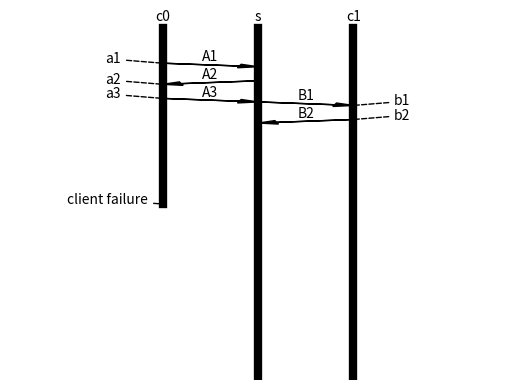

Recreate this plot in Python.
#!/usr/bin/python
import matplotlib.pyplot as plt

def DrawArrowFront(start_time, duration, name, start_event, end_event):
    plt.arrow(left_line,top_line-start_time,line_delta,-duration,
              head_width=0.1,head_length=0.1,length_includes_head=True,color='k')
    if name:
        plt.annotate(name,
                     xy=(left_line+line_delta/2,
                         text_float+top_line-start_time-duration/2),
                     horizontalalignment='center')
    if start_event:
        plt.annotate(start_event,
                     xy=(left_line,top_line-start_time),
                     xytext=(left_line-text_width,top_line-start_time),
                     horizontalalignment='left',
                     arrowprops=dict(arrowstyle="-",color="k",linestyle='dashed'))
    if end_event:
        plt.annotate(end_event,
                     xy=(right_line,top_line-start_time-duration),
                     xytext=(right_line+text_width,top_line-start_time-duration),
                     horizontalalignment='right',
                     arrowprops=dict(arrowstyle="-",color="k",linestyle='dashed'))

def DrawArrowBack(start_time, duration, name, start_event, end_event):
    plt.arrow(right_line, top_line-start_time,-line_delta,-duration,
              head_width=0.1,head_length=0.1,length_includes_head=True,color='k')
    if name:
        plt.annotate(name,
                     xy=(left_line+line_delta/2,
                         text_float+top_line-start_time-duration/2),
                     horizontalalignment='center')
    if start_event:
        plt.annotate(start_event,
                     xy=(right_line,top_line-start_time),
                     xytext=(right_line+text_width,top_line-start_time),
                     horizontalalignment='right',
                     arrowprops=dict(arrowstyle="-",color="k",linestyle='dashed'))
    if end_event:
        plt.annotate(end_event,
                     xy=(left_line,top_line-start_time-duration),
                     xytext=(left_line-text_width,top_line-start_time-duration),
                     horizontalalignment='left',
                     arrowprops=dict(arrowstyle="-",color="k",linestyle='dashed'))


text_float = 0.1
line_delta = 0.5
bottom_line = 0
top_line = 10
text_width = 0.3
left_right_margin = 0.5

left_line = 0
right_line = 0.5
drift = 5
plt.annotate('c0',xy=(0, 10.2),horizontalalignment='center')
plt.annotate('s',xy=(0.5, 10.2),horizontalalignment='center')
plt.annotate('c1',xy=(1, 10.2),horizontalalignment='center')
plt.plot([left_line]*2,[bottom_line+drift,top_line],'k',linewidth=6)
plt.annotate('client failure',
             xy=(left_line,
                 bottom_line+drift),
             xytext=(left_line-0.5,
                 bottom_line+drift),
             horizontalalignment='left',
             arrowprops=dict(arrowstyle="-",color="k",linestyle='dashed'))
plt.plot([right_line]*2,[bottom_line,top_line],'k',linewidth=6)

DrawArrowFront(1, 0.1, 'A1', 'a1', '')
DrawArrowBack(1.5, 0.1, 'A2', '', 'a2')
DrawArrowFront(2, 0.1, 'A3', 'a3', '')

left_line = 0.5
right_line = 1
plt.plot([right_line]*2,[bottom_line,top_line],'k',linewidth=6)
DrawArrowFront(2.1, 0.1, 'B1', '', 'b1')
DrawArrowBack(2.6, 0.1, 'B2', 'b2', '')

plt.axis('off')
left_line = 0
right_line = 1
plt.xlim(left_line-text_width-left_right_margin,
         right_line+text_width+left_right_margin)
plt.ylim(bottom_line, top_line+0.5)
plt.show();
